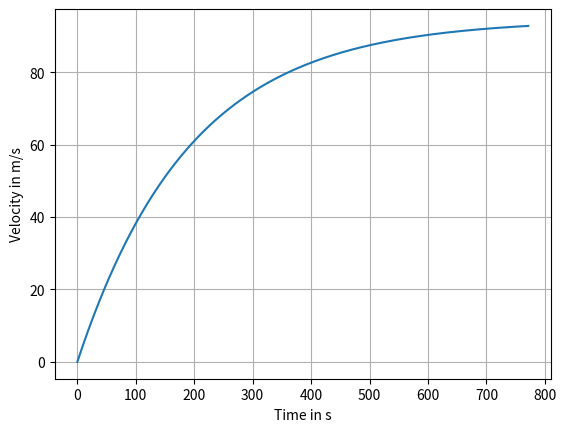

Python code for this plot:
import numpy as np
import matplotlib.pyplot as plt

m = 60          # Infi Alpha Assumption
n = 1
Tst = 24.12/n       # Maxon BLDC
wrpm = 4400*n     # Maxon BLDC
Wmax = wrpm*np.pi/30
km = Tst/Wmax
Pmax = Tst*Wmax/4
g = 9.8
mu = 0.05       # assumption 
f = mu*m*g

rcm =  100*(Tst/(2*f))        # initial assumption which can be further optimized and studied
#rcm = 20
r = rcm/100

Vmax = r*Wmax
Fmax = Tst/r

eta = (Fmax - f)/Fmax   # Friction Efficiency
tc = (m*Vmax)/Fmax      # Time constant Time to reach 63% of the maximum speed

def x(t):       # function that returns distance on input of time,  this is derived from solving differential equation under initial condition at t = 0   x = 0
    return eta*Vmax*(t -tc + tc*np.exp(-t/tc))

def v(t):       # function that is derived from solving differential equation and condition that at t = 0   v = 0
    return eta*Vmax*(1-np.exp(-t/tc))

def a(t):       # function that returns acceleration
    return (eta*Vmax/tc)*np.exp(-t/tc)

def sol_x(s):   # solving for the equation to get the time when pod reaches distance s.  Newtons approximation method is applied 
    ti = tc     # initial approximation, it could be anything. taking t = tc for simplicity
    for i in range(50): # while loop with condition on accurecy can also be used, however even 5 to 6 iterations generally give very good approximation. In this case we are doing 50 iterations!!!
        h = -(x(ti) - s)/v(ti)
        ti = ti + h
    return ti 

# Plotting velocity position and Time
T = np.linspace(0,4*tc,1000)  # Time upto the pod reaches maximum acceleration distance which is 850 m
V = []
X = []
for t in T:
    velocity = v(t)
    pos = x(t)
    V.append(velocity)
    X.append(pos)

print(rcm, " radius in cm")
print(V[-1], "  The maximum velocity reached by the pod at end of graph")
print(T[-1], "seconds to reach")
print(T[-1]/tc, " ratio of time taken to reach ___m to time constant")
plt.plot(T,V)
plt.xlabel("Time in s")
plt.ylabel("Velocity in m/s")
plt.grid(True)